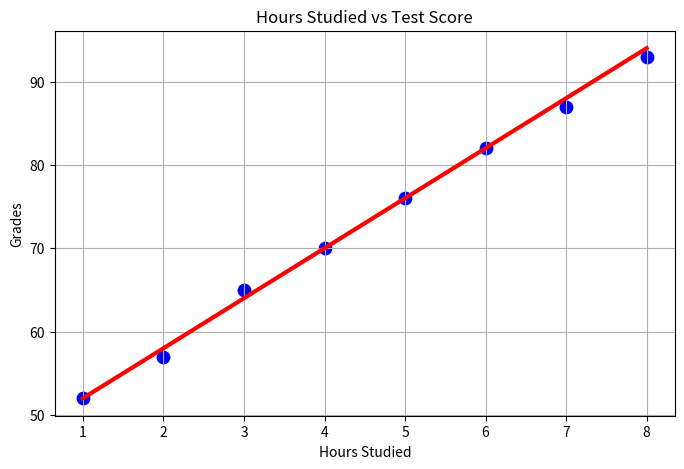

Here is the Python script that generated this plot:
# We'll start by import matplotlib which is a library used for creating plots
import matplotlib.pyplot as plt

# Data
hours_studied = [1, 2, 3, 4, 5, 6, 7, 8]
grades = [52, 57, 65, 70, 76, 82, 87, 93]

w = 6
b = 46

predictions = []

for entry in hours_studied:
    predictions.append(w * entry + b)

# Goal: measure how good or bad our model is
# Here we're calculating the Error of the model
# Specifically this is called Absolute Error
# Absolute error is simply the difference between the expected and the
# predicted

# absolute_error = float("inf")
# temp = 0.0
# for predicted, actual in zip(predictions, grades):
#     temp += predicted - actual
# absolute_error =  temp / len(predictions)


# We're actually going to use a different error function
# MSE: Mean Squared Error
# Taking the difference and then squaring it
# Why? One, always positive and two, heavily punishes outliers

def mse(w, b):

    total = 0
    for x,y in zip(hours_studied, grades):
        prediction = w * x + b
        total += (y-prediction)**2

    return total/len(hours_studied)


# print(f"MSE: {round(mse(w, b), 2)}")

# Brute force a solution to find the LOWEST ERROR
lowest_error = float('inf')
best_w = 0
best_b = 0

for i in range(-10,11):
    for j in range(20, 61):
        error = mse(i, j)
        if error < lowest_error:
            lowest_error = error
            best_w = i
            best_b = j

print(f"Optimal w: {best_w} | Optimal b: {best_b} | MSE: {lowest_error}")

plt.figure(figsize = (8,5))

# Scatter the points on the plot (graph them)
plt.scatter(
    hours_studied,
    grades,
    color = 'blue',
    s=80
)

# Plot our line
plt.plot(
    hours_studied,
     predictions,
    color = 'red',
    linewidth=3
     )

plt.title("Hours Studied vs Test Score")

plt.xlabel("Hours Studied")

plt.ylabel("Grades")

plt.grid(True)

plt.show()
